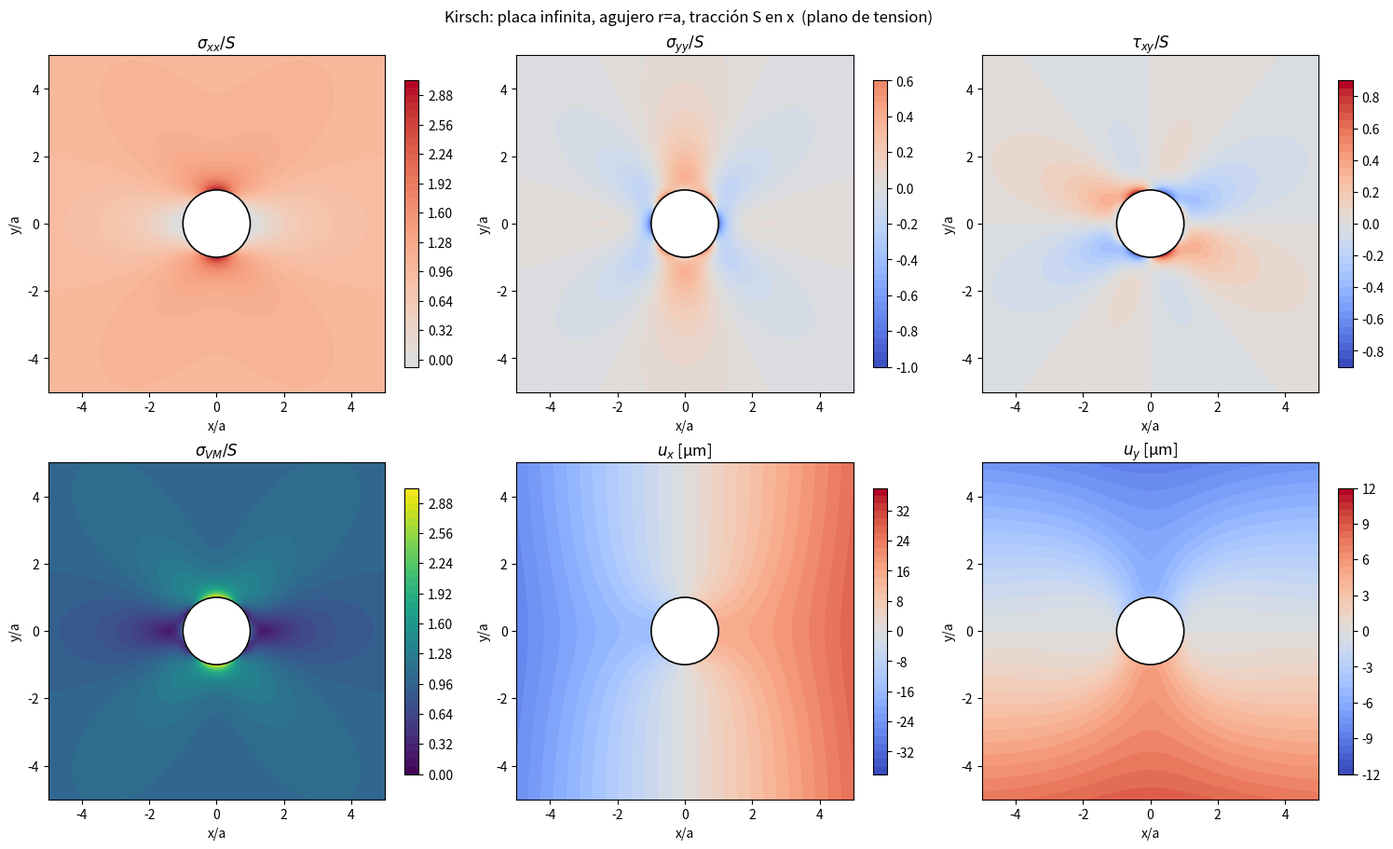
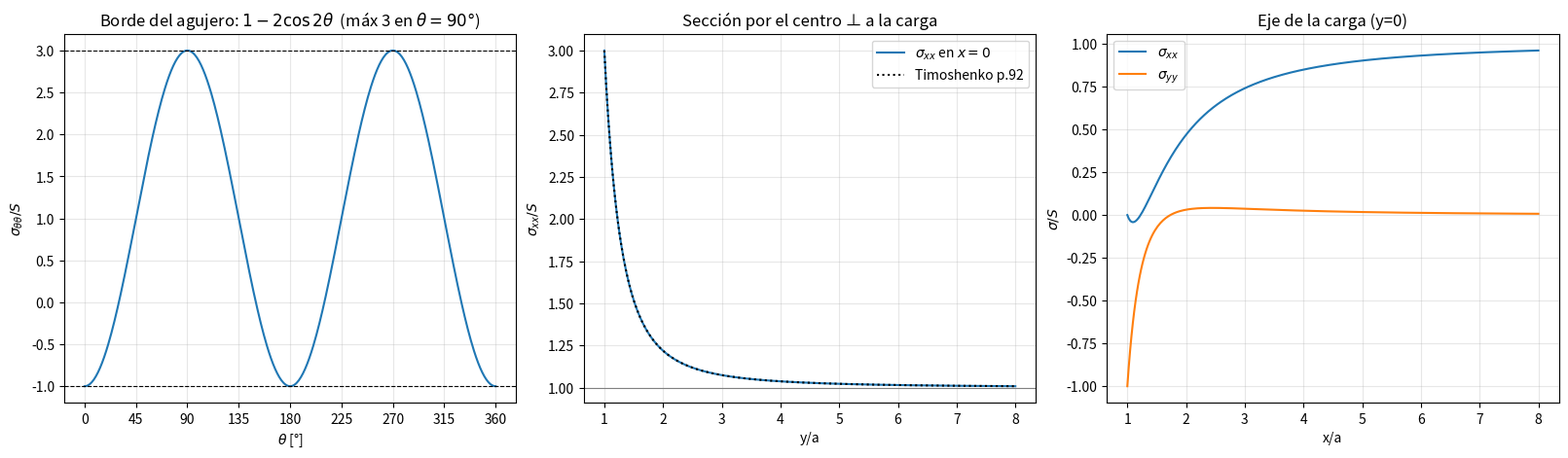
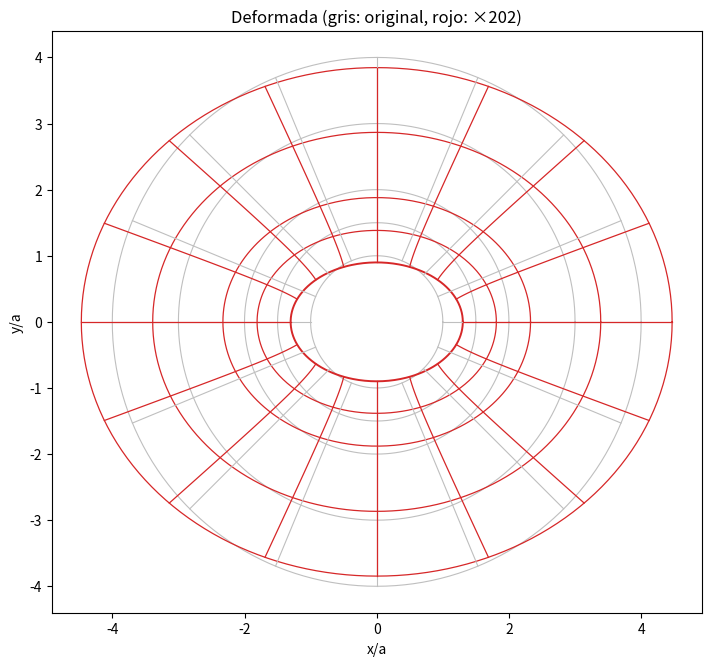

Write Python code to recreate these figures, in order.
import numpy as np
import matplotlib.pyplot as plt
from matplotlib.patches import Circle

S  = 100e6# tensión aplicada lejos [Pa]
a  = 0.01 # radio del agujero [m]
E  = 200e9  # módulo de Young [Pa]
nu = 0.3  # Poisson
PLANO = "tension"   # "tension" o "deformacion"

G = E / (2 * (1 + nu))
kappa = (3 - nu) / (1 + nu) if PLANO == "tension" else 3 - 4 * nu


def tensiones_polares(r, th):
    """Ec. (61) de Timoshenko."""
    q2, q4 = (a / r) ** 2, (a / r) ** 4
    c2, s2 = np.cos(2 * th), np.sin(2 * th)
    srr = S / 2 * (1 - q2) + S / 2 * (1 + 3 * q4 - 4 * q2) * c2
    stt = S / 2 * (1 + q2) - S / 2 * (1 + 3 * q4) * c2
    trt = -S / 2 * (1 - 3 * q4 + 2 * q2) * s2
    return srr, stt, trt


def desplazamientos_polares(r, th):
    c2, s2 = np.cos(2 * th), np.sin(2 * th)
    ur = S / (8 * G * r) * ((kappa - 1) * r**2 + 2 * a**2
                            + 2 * (r**2 + (kappa + 1) * a**2 - a**4 / r**2) * c2)
    ut = -S / (8 * G * r) * 2 * (r**2 + (kappa - 1) * a**2 + a**4 / r**2) * s2
    return ur, ut


def kirsch_tensiones(x, y):
    r, th = np.hypot(x, y), np.arctan2(y, x)
    srr, stt, trt = tensiones_polares(r, th)
    c, s = np.cos(th), np.sin(th)
    sxx = srr * c**2 + stt * s**2 - 2 * trt * s * c
    syy = srr * s**2 + stt * c**2 + 2 * trt * s * c
    txy = (srr - stt) * s * c + trt * (c**2 - s**2)
    return sxx, syy, txy


def kirsch_desplazamientos(x, y):
    r, th = np.hypot(x, y), np.arctan2(y, x)
    ur, ut = desplazamientos_polares(r, th)
    c, s = np.cos(th), np.sin(th)
    return ur * c - ut * s, ur * s + ut * c


def kirsch_tracciones(x, y, nx, ny):

    sxx, syy, txy = kirsch_tensiones(x, y)
    return sxx * nx + txy * ny, txy * nx + syy * ny


def von_mises(sxx, syy, txy):
    return np.sqrt(sxx**2 - sxx * syy + syy**2 + 3 * txy**2)

def verificar(n=7, h=1e-7):
    rng = np.random.default_rng(0)
    x = rng.uniform(-5 * a, 5 * a, n); y = rng.uniform(-5 * a, 5 * a, n)
    ok = np.hypot(x, y) > 1.2 * a
    x, y = x[ok], y[ok]
    ux_px = (kirsch_desplazamientos(x + h, y)[0] - kirsch_desplazamientos(x - h, y)[0]) / (2 * h)
    uy_py = (kirsch_desplazamientos(x, y + h)[1] - kirsch_desplazamientos(x, y - h)[1]) / (2 * h)
    gxy = ((kirsch_desplazamientos(x, y + h)[0] - kirsch_desplazamientos(x, y - h)[0])
           + (kirsch_desplazamientos(x + h, y)[1] - kirsch_desplazamientos(x - h, y)[1])) / (2 * h)
    sxx, syy, txy = kirsch_tensiones(x, y)
    if PLANO == "tension":
        exx = (sxx - nu * syy) / E; eyy = (syy - nu * sxx) / E
    else:
        exx = (1 + nu) / E * ((1 - nu) * sxx - nu * syy)
        eyy = (1 + nu) / E * ((1 - nu) * syy - nu * sxx)
    err = max(np.max(abs(ux_px - exx)), np.max(abs(uy_py - eyy)),
              np.max(abs(gxy - txy / G))) / (S / E)
    print(f"Error relativo deformaciones (u) vs Hooke(sigma): {err:.1e}")



def malla_polar(L=5 * a, nr=200, nt=360):
    r = a * np.logspace(0, np.log10(np.sqrt(2) * L / a), nr)
    th = np.linspace(-np.pi, np.pi, nt)
    R, T = np.meshgrid(r, th)
    return R * np.cos(T), R * np.sin(T)

## Aqui abajo me ayudo mucho la IA
def graficar(L=5 * a, escala=None):
    X, Y = malla_polar(L)
    sxx, syy, txy = kirsch_tensiones(X, Y)
    ux, uy = kirsch_desplazamientos(X, Y)
    campos = {
        r"$\sigma_{xx}/S$": sxx / S, r"$\sigma_{yy}/S$": syy / S,
        r"$\tau_{xy}/S$": txy / S, r"$\sigma_{VM}/S$": von_mises(sxx, syy, txy) / S,
        r"$u_x$ [µm]": ux * 1e6, r"$u_y$ [µm]": uy * 1e6,
    }

    fig, axs = plt.subplots(2, 3, figsize=(15, 9), constrained_layout=True)
    for ax, (nom, F) in zip(axs.flat, campos.items()):
        cmap = "coolwarm" if np.nanmin(F) < 0 < np.nanmax(F) else "viridis"
        lim = np.nanmax(abs(F)) if cmap == "coolwarm" else None
        cf = ax.contourf(X / a, Y / a, F, 40, cmap=cmap,
                         vmin=-lim if lim else None, vmax=lim)
        ax.add_patch(Circle((0, 0), 1, color="w", zorder=3))
        ax.add_patch(Circle((0, 0), 1, fill=False, lw=1.2, zorder=4))
        ax.set_xlim(-L / a, L / a); ax.set_ylim(-L / a, L / a)
        ax.set_aspect("equal"); ax.set_title(nom); ax.set_xlabel("x/a"); ax.set_ylabel("y/a")
        fig.colorbar(cf, ax=ax, shrink=0.85)
    fig.suptitle(f"Kirsch: placa infinita, agujero r=a, tracción S en x  (plano de {PLANO})")
    fig.savefig("kirsch_campos.png", dpi=150)

    # --- Cortes clásicos -------------------------------------------------
    fig, axs = plt.subplots(1, 3, figsize=(16, 4.6), constrained_layout=True)
    th = np.linspace(0, 2 * np.pi, 400)
    axs[0].plot(np.degrees(th), tensiones_polares(a, th)[1] / S)
    axs[0].axhline(3, ls="--", c="k", lw=.8); axs[0].axhline(-1, ls="--", c="k", lw=.8)
    axs[0].set(xlabel=r"$\theta$ [°]", ylabel=r"$\sigma_{\theta\theta}/S$",
               title=r"Borde del agujero: $1-2\cos 2\theta$  (máx 3 en $\theta=90°$)")
    axs[0].set_xticks(range(0, 361, 45)); axs[0].grid(alpha=.3)

    y = np.linspace(a, 8 * a, 300)
    axs[1].plot(y / a, kirsch_tensiones(0 * y, y)[0] / S, label=r"$\sigma_{xx}$ en $x=0$")
    axs[1].plot(y / a, 1 + 0.5 * (a / y)**2 + 1.5 * (a / y)**4, "k:", label="Timoshenko p.92")
    axs[1].axhline(1, c="gray", lw=.8)
    axs[1].set(xlabel="y/a", ylabel=r"$\sigma_{xx}/S$", title="Sección por el centro ⊥ a la carga")
    axs[1].legend(); axs[1].grid(alpha=.3)

    x = np.linspace(a, 8 * a, 300)
    sx, sy, _ = kirsch_tensiones(x, 0 * x)
    axs[2].plot(x / a, sx / S, label=r"$\sigma_{xx}$"); axs[2].plot(x / a, sy / S, label=r"$\sigma_{yy}$")
    axs[2].set(xlabel="x/a", ylabel=r"$\sigma/S$", title="Eje de la carga (y=0)")
    axs[2].legend(); axs[2].grid(alpha=.3)
    fig.savefig("kirsch_cortes.png", dpi=150)

    # --- Deformada -------------------------------------------------------
    th = np.linspace(0, 2 * np.pi, 361)
    if escala is None:
        escala = 0.15 * L / np.max(np.hypot(ux, uy))
    fig, ax = plt.subplots(figsize=(7, 7), constrained_layout=True)
    for rr in a * np.array([1, 1.5, 2, 3, 4]):
        xx, yy = rr * np.cos(th), rr * np.sin(th)
        dx, dy = kirsch_desplazamientos(xx, yy)
        ax.plot(xx / a, yy / a, c="0.75", lw=.8)
        ax.plot((xx + escala * dx) / a, (yy + escala * dy) / a, c="C3", lw=1.4 if rr == a else .9)
    for t in np.radians(np.arange(0, 360, 22.5)):
        rr = np.linspace(a, 4 * a, 50); xx, yy = rr * np.cos(t), rr * np.sin(t)
        dx, dy = kirsch_desplazamientos(xx, yy)
        ax.plot(xx / a, yy / a, c="0.75", lw=.8)
        ax.plot((xx + escala * dx) / a, (yy + escala * dy) / a, c="C3", lw=.9)
    ax.set_aspect("equal"); ax.set_xlabel("x/a"); ax.set_ylabel("y/a")
    ax.set_title(f"Deformada (gris: original, rojo: ×{escala:.0f})")
    fig.savefig("kirsch_deformada.png", dpi=150)
    plt.show()


if __name__ == "__main__":
    verificar()
    sxx, syy, _ = kirsch_tensiones(np.array([0.0]), np.array([a]))
    print(f"Kt en (0, a): sigma_xx/S = {sxx[0]/S:.3f}   (esperado 3)")
    sxx, _, _ = kirsch_tensiones(np.array([a]), np.array([0.0]))
    print(f"En (a, 0):    sigma_yy/S = {kirsch_tensiones(np.array([a]), np.array([0.0]))[1][0]/S:.3f}   (esperado -1)")
    graficar()
